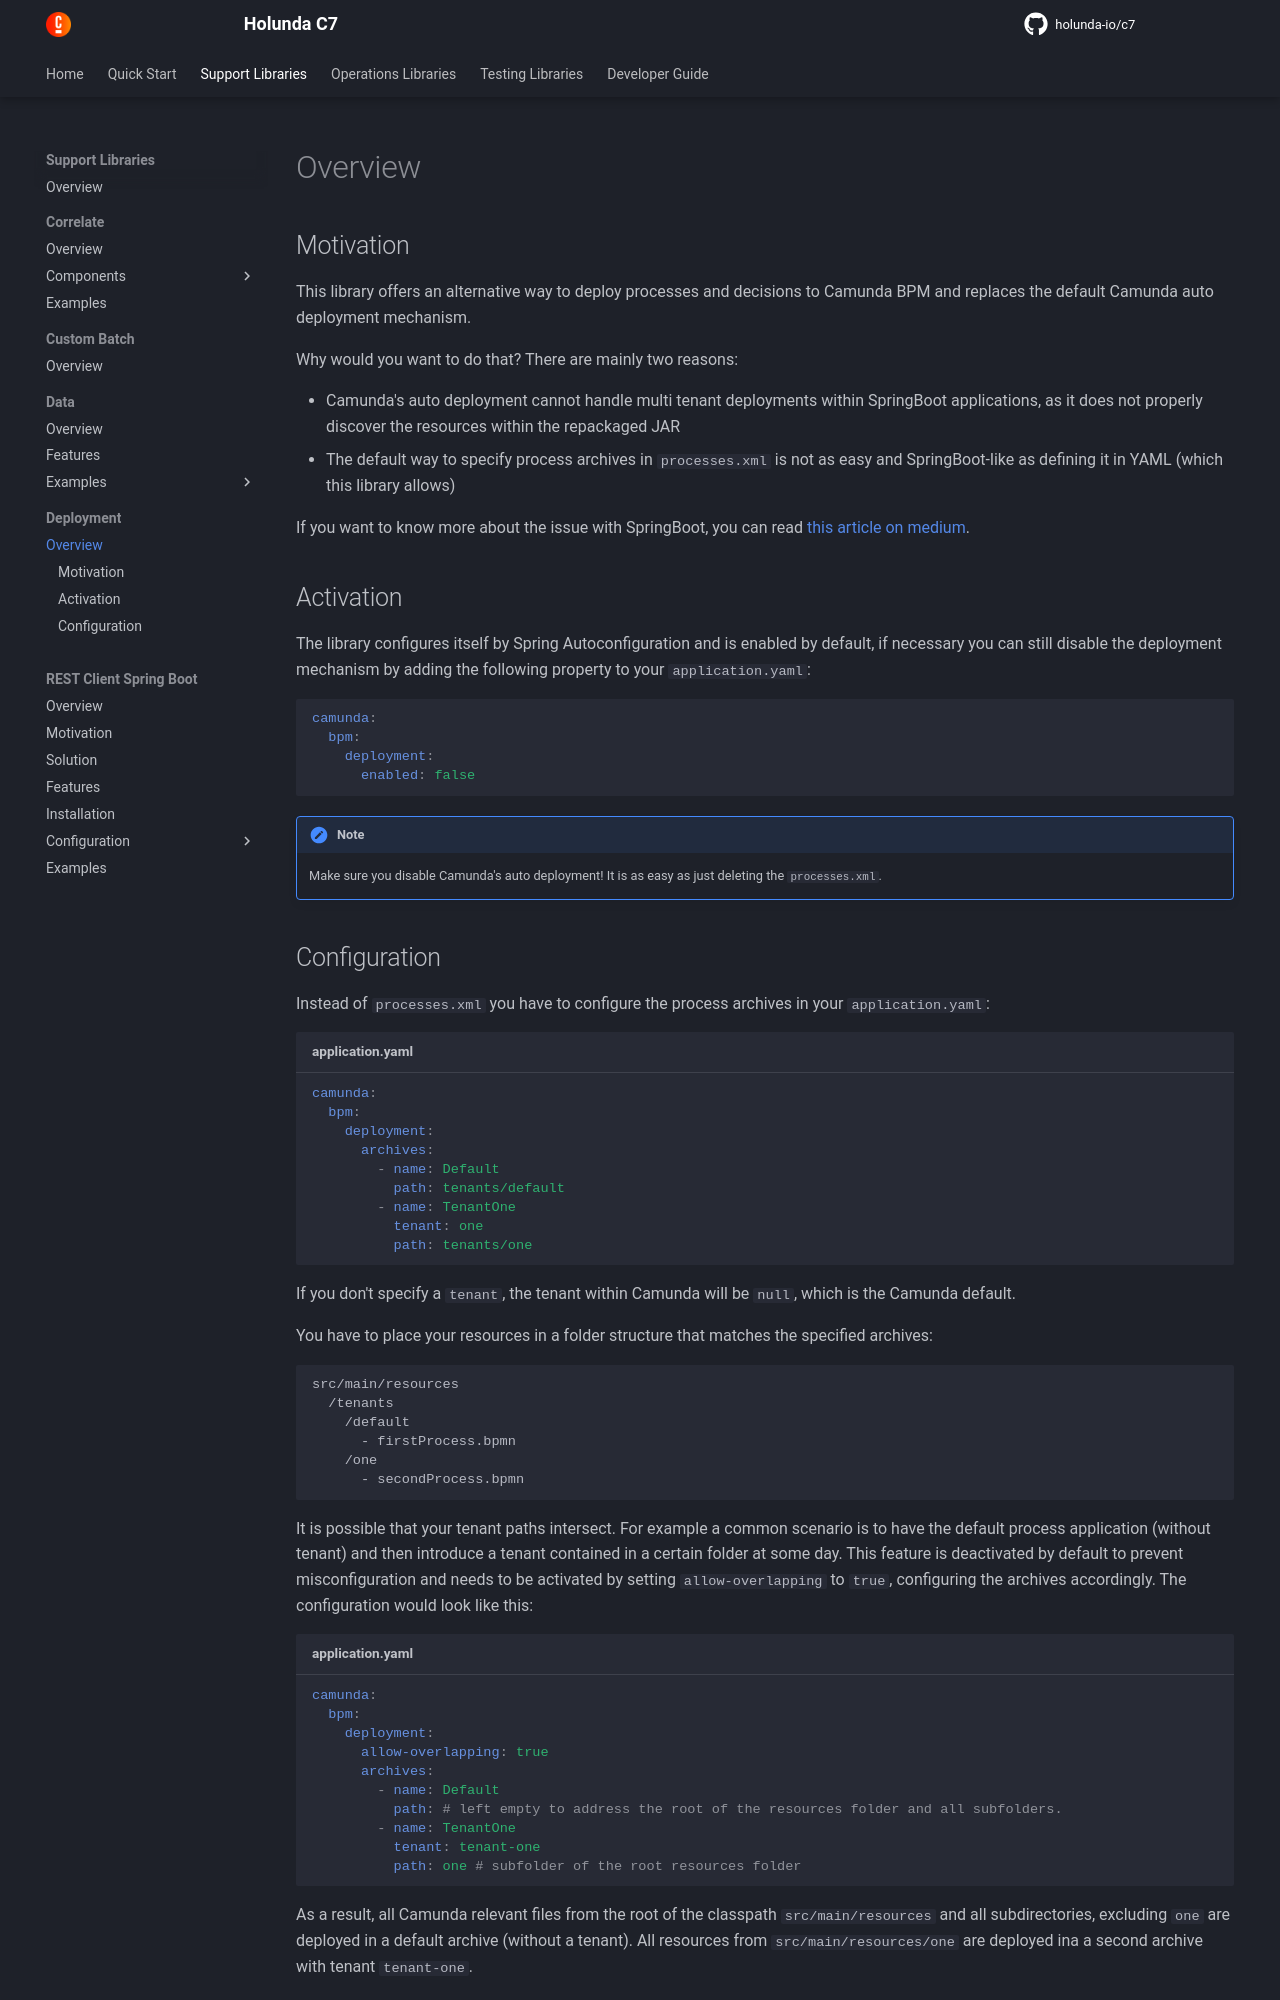

repository: holunda-io/c7 · page: snapshot/user-guide/c7-deployment/index.html · generator: mkdocs

---
title: C7 Deployment User Guide
---

## Motivation

This library offers an alternative way to deploy processes and decisions to Camunda BPM and replaces the default Camunda auto deployment
mechanism.

Why would you want to do that? There are mainly two reasons:

* Camunda's auto deployment cannot handle multi tenant deployments within SpringBoot applications, as it does not properly discover the resources within the
  repackaged JAR
* The default way to specify process archives in `processes.xml` is not as easy and SpringBoot-like as defining it in YAML (which this library allows)

If you want to know more about the issue with SpringBoot, you can
read [this article on medium](https://medium.com/holisticon-consultants/multi-tenant-deployments-with-camunda-bpm-and-springboot-ecac2c8826f8).

## Activation

The library configures itself by Spring Autoconfiguration and is enabled by default, if necessary you can still disable the deployment mechanism by adding the
following property to your `application.yaml`:

```yaml
camunda:
  bpm:
    deployment:
      enabled: false
```

!!! note
    
    Make sure you disable Camunda's auto deployment! It is as easy as just deleting the `processes.xml`.
